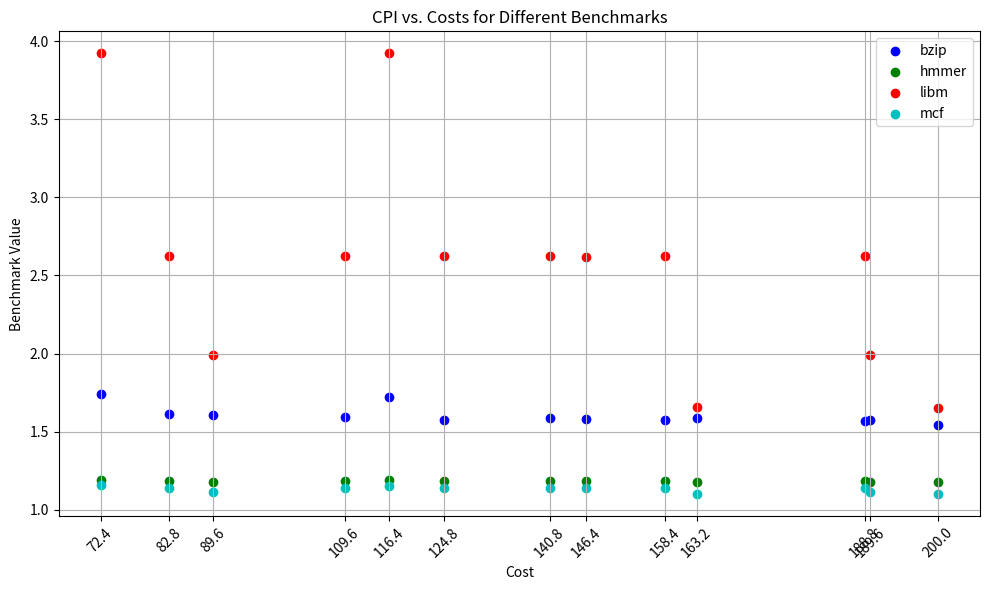

Here is the Python script that generated this plot:
# import matplotlib.pyplot as plt

# # Costs for each combination
# costs = [72.4, 82.8, 116.4, 89.6, 109.6, 124.8, 146.4, 140.8, 163.2, 158.4, 188.8, 189.6, 200]

# # Values for each combination
# values = [1.154747, 1.140655, 1.154434, 1.114332, 1.139768, 1.137877, 1.138424, 1.138344, 1.100838, 1.137877, 1.137876, 1.111727, 1.099413]


# # Plotting the values
# plt.figure(figsize=(10, 6))
# plt.scatter(costs, values, color='b')
# plt.title('CPI vs. Costs')
# plt.xlabel('Cost')
# plt.ylabel('Benchmark Value')
# plt.grid(True)
# plt.xticks(costs, rotation=45)
# plt.tight_layout()
# plt.savefig('mcf_vs_costs.png')
# plt.show()

# #bzip
# #values = [1.741476, 1.612662, 1.721366, 1.603746, 1.591759, 1.574462, 1.580758, 1.588863, 1.589487, 1.574462, 1.566864, 1.574459, 1.540347]
# #hmmer
# #values = [1.191861, 1.184813, 1.191673, 1.179548, 1.182888, 1.182888, 1.184853, 1.184782, 1.177232, 1.182888, 1.182435, 1.179539, 1.176000]
# #libm
# #values = [3.922231, 2.624355, 3.922235, 1.991078, 2.624355, 2.623265, 2.620761, 2.623265, 1.654701, 2.623265, 2.623265, 1.989118, 1.653858]
# #mcf
# #values = [1.154747, 1.140655, 1.154434, 1.114332, 1.139768, 1.137877, 1.138424, 1.138344, 1.100838, 1.137877, 1.137876, 1.111727, 1.099413]

import matplotlib.pyplot as plt

# Costs for each combination
costs = [72.4, 82.8, 116.4, 89.6, 109.6, 124.8, 146.4, 140.8, 163.2, 158.4, 188.8, 189.6, 200]

# Values for each benchmark
bzip_values = [1.741476, 1.612662, 1.721366, 1.603746, 1.591759, 1.574462, 1.580758, 1.588863, 1.589487, 1.574462, 1.566864, 1.574459, 1.540347]
hmmer_values = [1.191861, 1.184813, 1.191673, 1.179548, 1.182888, 1.182888, 1.184853, 1.184782, 1.177232, 1.182888, 1.182435, 1.179539, 1.176000]
libm_values = [3.922231, 2.624355, 3.922235, 1.991078, 2.624355, 2.623265, 2.620761, 2.623265, 1.654701, 2.623265, 2.623265, 1.989118, 1.653858]
mcf_values = [1.154747, 1.140655, 1.154434, 1.114332, 1.139768, 1.137877, 1.138424, 1.138344, 1.100838, 1.137877, 1.137876, 1.111727, 1.099413]

# Plotting the values
plt.figure(figsize=(10, 6))
plt.scatter(costs, bzip_values, color='b', label='bzip')
plt.scatter(costs, hmmer_values, color='g', label='hmmer')
plt.scatter(costs, libm_values, color='r', label='libm')
plt.scatter(costs, mcf_values, color='c', label='mcf')
plt.title('CPI vs. Costs for Different Benchmarks')
plt.xlabel('Cost')
plt.ylabel('Benchmark Value')
plt.grid(True)
plt.xticks(costs, rotation=45)
plt.legend()
plt.tight_layout()
plt.savefig('cpi_vs_costs_all.png')
plt.show()